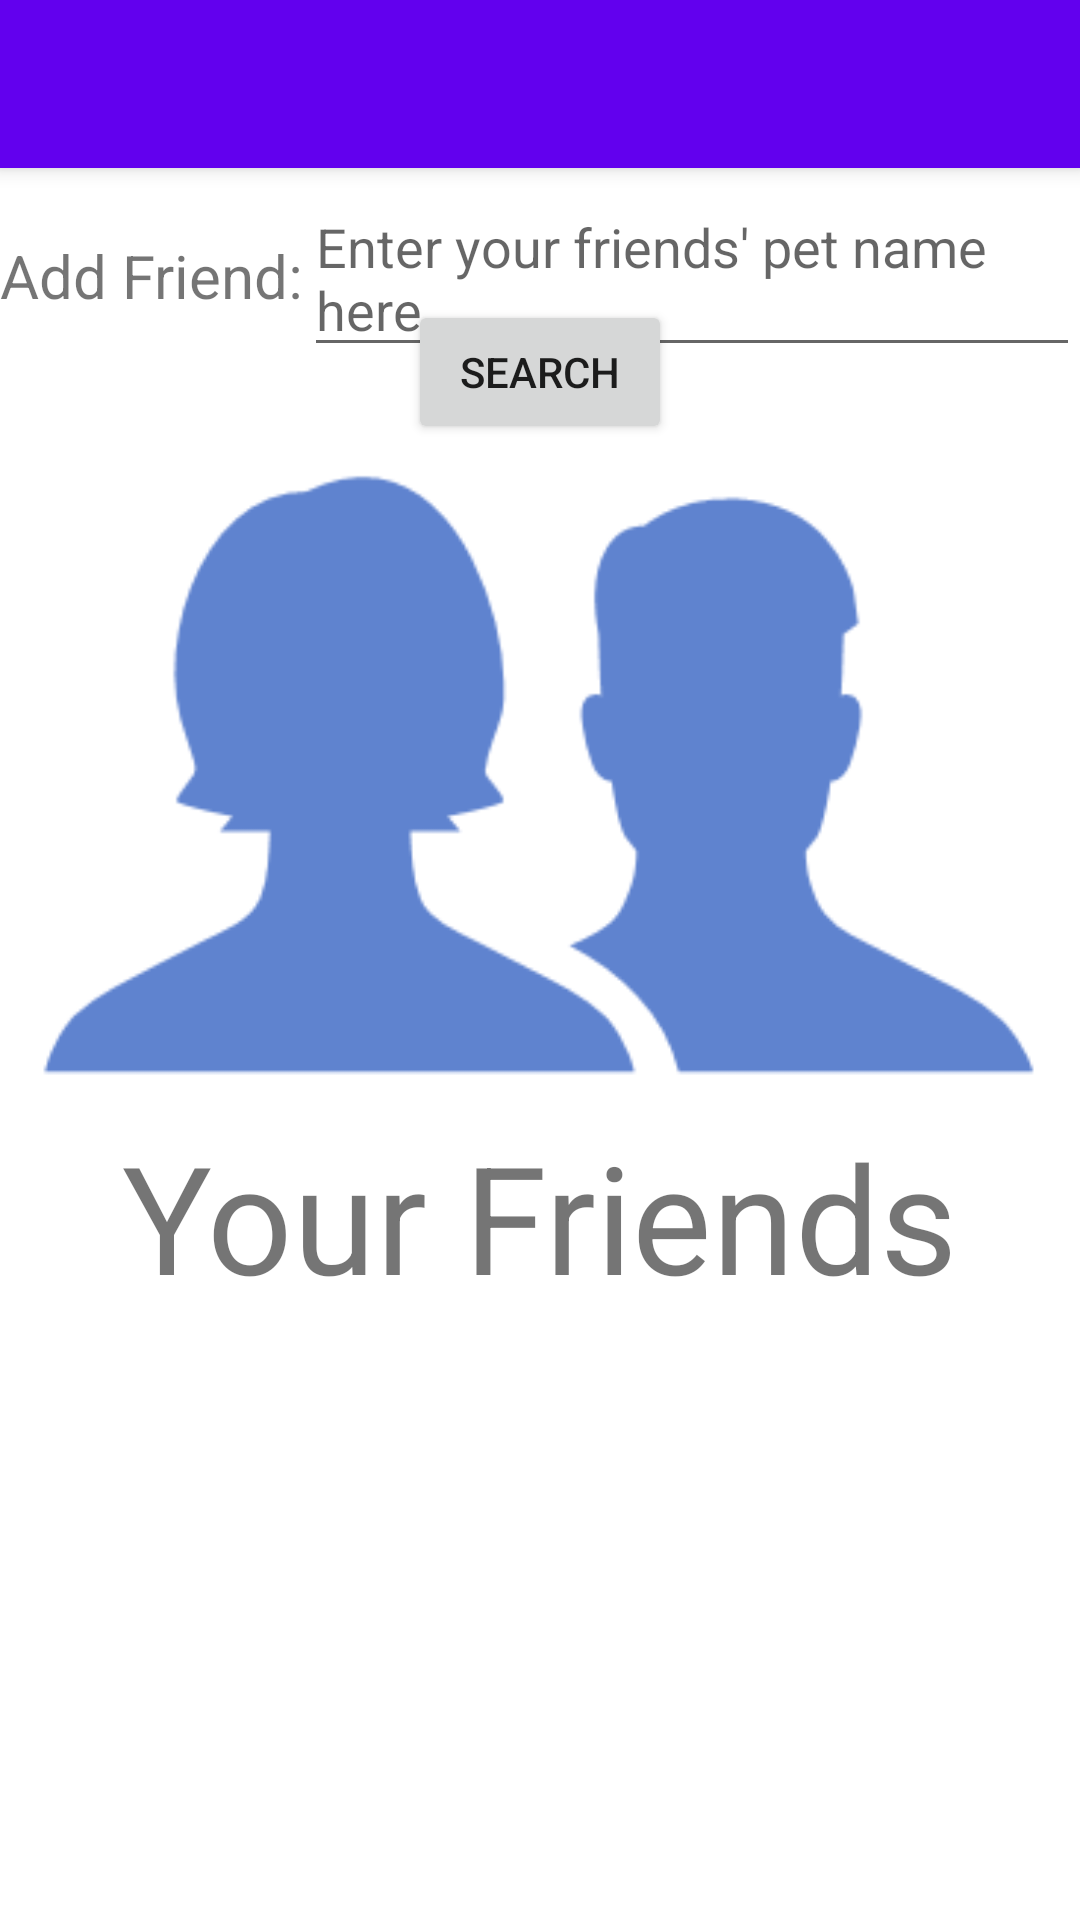

Produce the Android XML layout that renders to this screen, including the resource entries it uses.
<!-- AndroidManifest.xml: application theme Theme.LittlePetz -->
<!-- res/layout/activity_friends.xml -->
<?xml version="1.0" encoding="utf-8"?>
<RelativeLayout xmlns:android="http://schemas.android.com/apk/res/android"
    android:layout_width="match_parent"
    android:layout_height="match_parent">



    <include layout="@layout/toolbar"
        android:id="@+id/toolbar"/>

    <LinearLayout
        android:layout_width="wrap_content"
        android:layout_height="wrap_content"
        android:orientation="horizontal"
        android:layout_centerHorizontal="true"
        android:layout_marginTop="60dp">

        <TextView
            android:layout_width="wrap_content"
            android:layout_height="wrap_content"
            android:text="Add Friend:"
            android:textSize="20sp"/>
        <EditText
            android:id="@+id/addFriendEditText"
            android:layout_width="wrap_content"
            android:layout_height="wrap_content"
            android:hint="Enter your friends' pet name here"/>



    </LinearLayout>

    <Button
        android:id="@+id/addFriendButton"
        android:layout_width="wrap_content"
        android:layout_height="wrap_content"
        android:layout_centerHorizontal="true"
        android:layout_marginTop="100dp"
        android:text="Search"/>

    <ImageView
        android:id="@+id/friends_image"
        android:layout_width="wrap_content"
        android:layout_height="wrap_content"
        android:layout_centerHorizontal="true"
        android:layout_marginTop="140dp"
        android:src="@drawable/friends_icon"
        />
    <TextView
        android:id="@+id/yourFriendsText"
        android:layout_width="wrap_content"
        android:layout_height="wrap_content"
        android:layout_centerHorizontal="true"
        android:layout_below="@id/friends_image"
        android:text="Your Friends"
        android:textSize="50dp"/>

    <ListView
        android:id="@+id/friendsListView"
        android:layout_width="wrap_content"
        android:layout_height="match_parent"
        android:layout_below="@id/yourFriendsText"
        />

</RelativeLayout>
<!-- res/layout/toolbar.xml (included above) -->
<?xml version="1.0" encoding="utf-8"?>
<androidx.appcompat.widget.Toolbar
    xmlns:android="http://schemas.android.com/apk/res/android"
    android:layout_width="match_parent"
    android:layout_height="wrap_content"
    android:background="@color/design_default_color_primary"
    android:elevation="4dp">

</androidx.appcompat.widget.Toolbar>
<!-- resources referenced by this layout -->
<resources>
  <!-- drawable friends_icon: png bitmap (drawable, 9373 bytes) -->
  <style name="Theme.LittlePetz" parent="Theme.MaterialComponents.DayNight.DarkActionBar">
          
          <item name="colorPrimary">@color/purple_500</item>
          <item name="colorPrimaryVariant">@color/purple_700</item>
          <item name="colorOnPrimary">@color/white</item>
          
          <item name="colorSecondary">@color/teal_200</item>
          <item name="colorSecondaryVariant">@color/teal_700</item>
          <item name="colorOnSecondary">@color/black</item>
          
          <item name="android:statusBarColor" tools:targetApi="l">?attr/colorPrimaryVariant</item>
          
      </style>
  <color name="purple_500">#FF6200EE</color>
  <color name="purple_700">#FF3700B3</color>
  <color name="white">#FFFFFFFF</color>
  <color name="teal_200">#FF03DAC5</color>
  <color name="teal_700">#FF018786</color>
  <color name="black">#FF000000</color>
</resources>
